Dataset: three_level_classification (GitHub, msivaprasanth/CaviScanNet). Classes: deep, medium, normal, superficial.

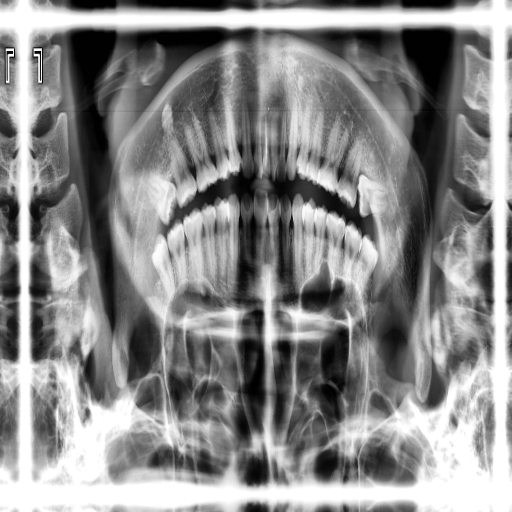
Label: medium

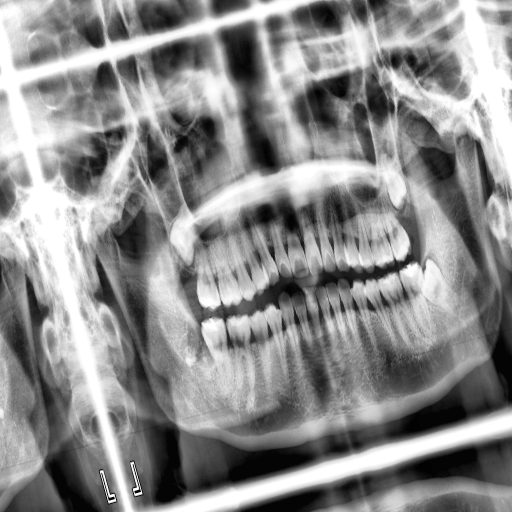
Label: medium

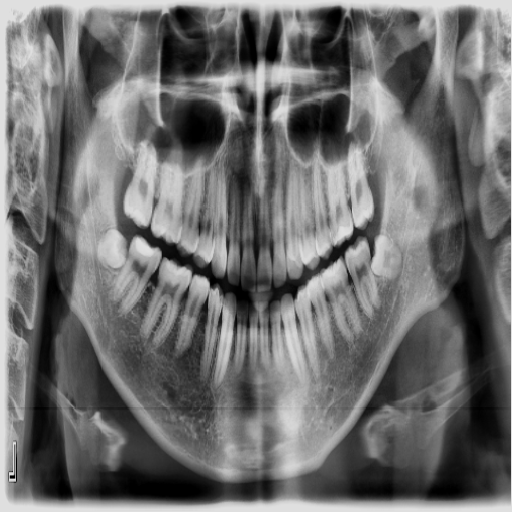
Label: superficial

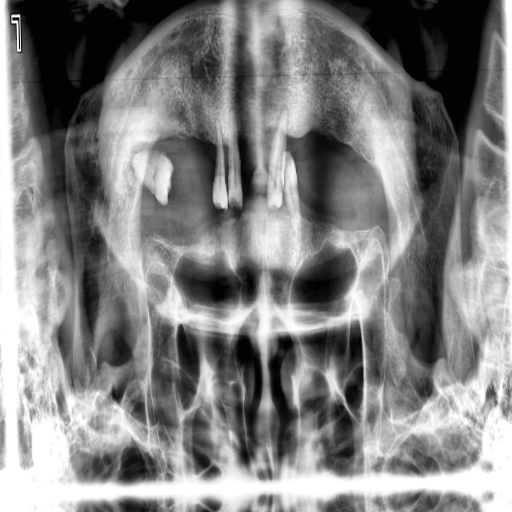
Label: superficial

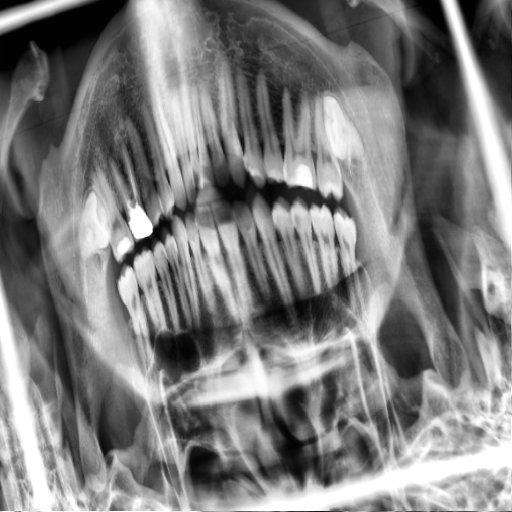
Label: medium

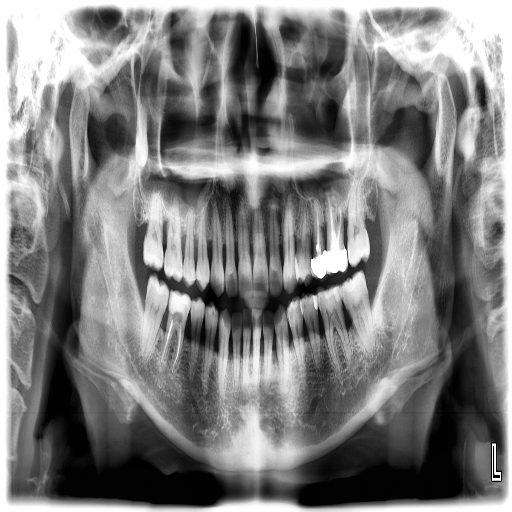
Label: superficial
